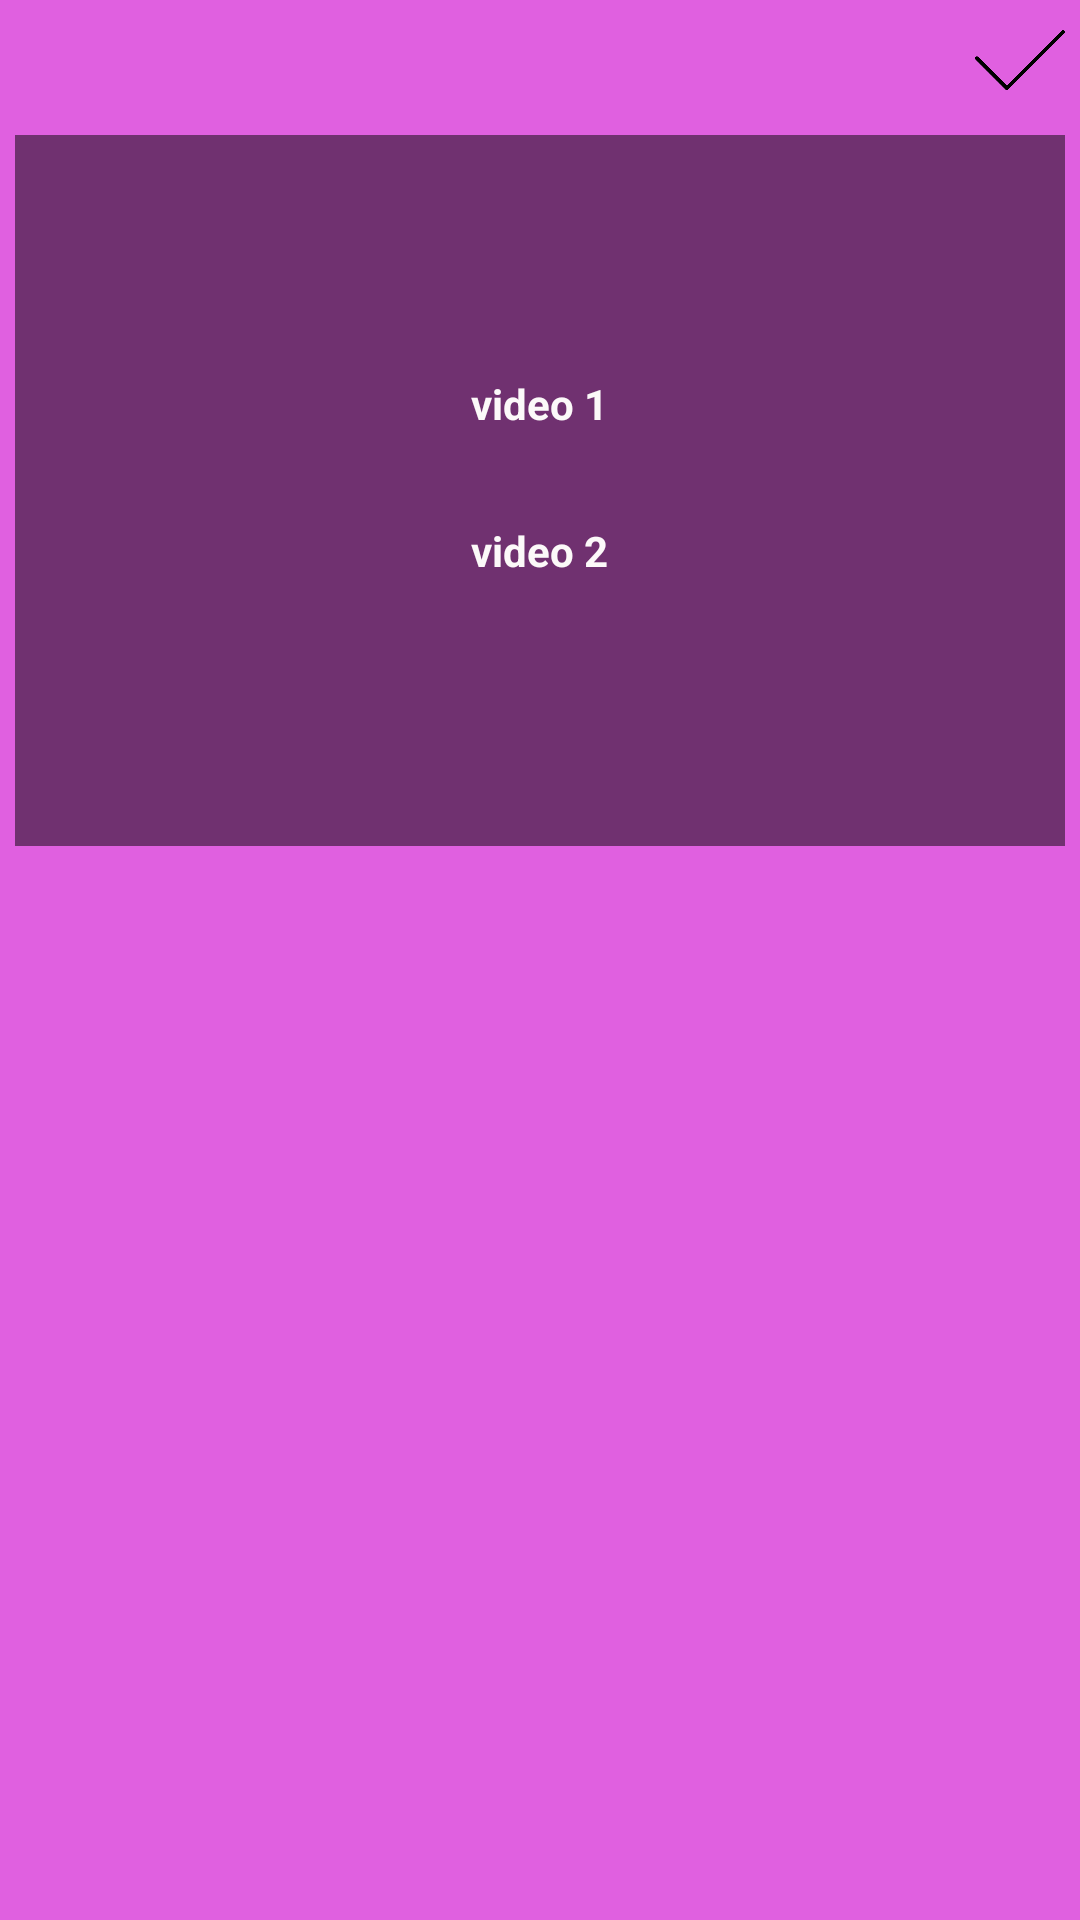

This screen was rendered from an Android layout file. Write that file and the resources it references.
<!-- AndroidManifest.xml: application theme AppTheme -->
<!-- res/layout/pop_upload_video.xml -->
<?xml version="1.0" encoding="utf-8"?>
<LinearLayout xmlns:android="http://schemas.android.com/apk/res/android"
    android:layout_width="300dp"
    android:layout_height="400dp"
    android:layout_gravity="center"
    android:background="@color/color2"
    android:orientation="vertical"
    android:padding="5dp">

    <ImageView
        android:id="@+id/txtclose"
        android:layout_width="30dp"
        android:layout_height="30dp"
        android:layout_gravity="end"
        android:src="@mipmap/close_btn"
        android:gravity="center"
        />


    <LinearLayout
        android:layout_width="match_parent"
        android:layout_height="wrap_content"
        android:layout_marginTop="10dp"
        android:orientation="horizontal">

        <LinearLayout
            android:layout_width="match_parent"
            android:layout_height="match_parent"
            android:layout_weight="1"
            android:background="@color/smallwindow_blue"
            android:gravity="center"
            android:orientation="vertical">

            <TextView
                android:layout_width="wrap_content"
                android:layout_height="wrap_content"
                android:layout_gravity="center_horizontal"
                android:layout_marginTop="80dp"
                android:text="video 1"
                android:onClick="video1"
                android:textColor="@color/white"
                android:textStyle="bold" />

            <TextView
                android:layout_width="wrap_content"
                android:layout_height="108dp"
                android:layout_gravity="center_horizontal"
                android:layout_marginTop="30dp"
                android:text="video 2"
                android:onClick="video2"
                android:textColor="@color/white"
                android:textStyle="bold" />
        </LinearLayout>
    </LinearLayout>


</LinearLayout>
<!-- resources referenced by this layout -->
<resources>
  <color name="color2">#E060E0</color>
  <color name="smallwindow_blue">#80020202</color>
  <color name="white">#FCF9F9</color>
  <!-- mipmap close_btn: png bitmap (mipmap-xhdpi, 4582 bytes) -->
  <style name="AppTheme" parent="Theme.AppCompat.Light.NoActionBar">
          
          <item name="colorPrimary">@color/colorPrimary</item>
          <item name="android:windowTranslucentNavigation">true</item>
          <item name="android:statusBarColor">@android:color/transparent</item>
      </style>
  <color name="colorPrimary">#D336C5</color>
</resources>
